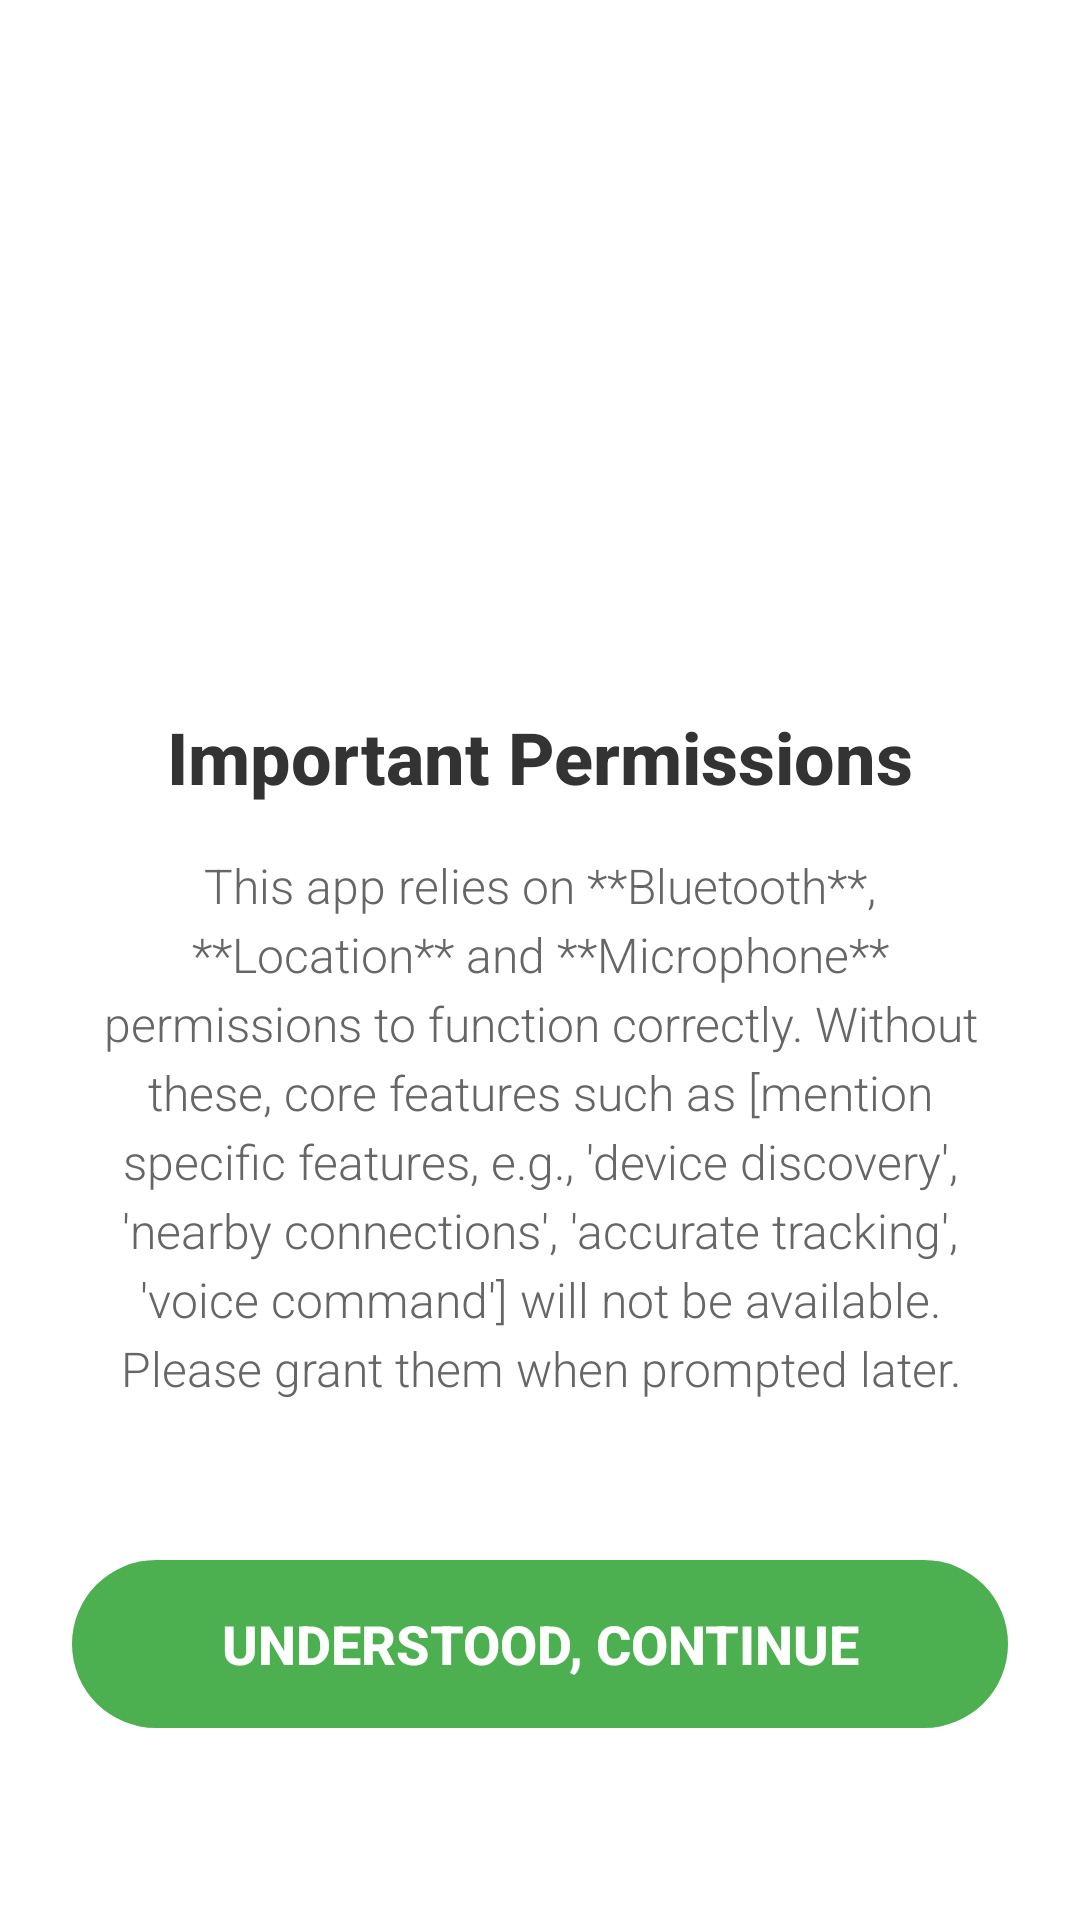

Reconstruct the res/layout file that produces this screen, plus the resources it refers to.
<!-- AndroidManifest.xml: application theme Theme.MyBackgroundApp -->
<!-- res/layout/activity_permission_acknowledgment.xml -->
<?xml version="1.0" encoding="utf-8"?>
<androidx.constraintlayout.widget.ConstraintLayout xmlns:android="http://schemas.android.com/apk/res/android"
    xmlns:app="http://schemas.android.com/apk/res-auto"
    xmlns:tools="http://schemas.android.com/tools"
    android:layout_width="match_parent"
    android:layout_height="match_parent"
    android:background="#FFFFFF"
    android:padding="24dp"
    tools:context=".PermissionAcknowledgementActivity">

    <ImageView
        android:id="@+id/infoIcon"
        android:layout_width="100dp"
        android:layout_height="100dp"
        android:layout_marginTop="80dp"
        android:src="@drawable/ic_logo"
        android:contentDescription="Information Icon"
        app:layout_constraintEnd_toEndOf="parent"
        app:layout_constraintStart_toStartOf="parent"
        app:layout_constraintTop_toTopOf="parent" />

    <TextView
        android:id="@+id/acknowledgementTitle"
        android:layout_width="wrap_content"
        android:layout_height="wrap_content"
        android:layout_marginTop="32dp"
        android:text="Important Permissions"
        android:textColor="#333333"
        android:textSize="24sp"
        android:textStyle="bold"
        android:fontFamily="sans-serif-medium"
        app:layout_constraintEnd_toEndOf="parent"
        app:layout_constraintStart_toStartOf="parent"
        app:layout_constraintTop_toBottomOf="@+id/infoIcon" />

    <TextView
        android:id="@+id/acknowledgementDescription"
        android:layout_width="0dp"
        android:layout_height="wrap_content"
        android:layout_marginTop="16dp"
        android:gravity="center_horizontal"
        android:text="This app relies on **Bluetooth**, **Location** and **Microphone** permissions to function correctly. Without these, core features such as [mention specific features, e.g., 'device discovery', 'nearby connections', 'accurate tracking', 'voice command'] will not be available. Please grant them when prompted later."
        android:textColor="#666666"
        android:textSize="16sp"
        android:lineSpacingExtra="4dp"
        android:fontFamily="sans-serif-light"
        app:layout_constraintEnd_toEndOf="parent"
        app:layout_constraintStart_toStartOf="parent"
        app:layout_constraintTop_toBottomOf="@+id/acknowledgementTitle" />

    <Button
        android:id="@+id/continueButton"
        android:layout_width="match_parent"
        android:layout_height="56dp"
        android:layout_marginBottom="40dp"
        android:background="@drawable/rounded_button_background"
        android:text="Understood, Continue"
        android:textColor="#FFFFFF"
        android:textSize="18sp"
        android:textStyle="bold"
        android:stateListAnimator="@null"
        android:foreground="?android:attr/selectableItemBackground"
        android:clickable="true"
        android:focusable="true"
        app:layout_constraintBottom_toBottomOf="parent"
        app:layout_constraintEnd_toEndOf="parent"
        app:layout_constraintStart_toStartOf="parent" />

</androidx.constraintlayout.widget.ConstraintLayout>
<!-- resources referenced by this layout -->
<resources>
  <!-- drawable rounded_button_background (drawable) -->
  <?xml version="1.0" encoding="utf-8"?>
  <shape xmlns:android="http://schemas.android.com/apk/res/android"
      android:shape="rectangle">
      <corners android:radius="28dp" /> <solid android:color="#4CAF50" /> </shape>
  <style name="Theme.MyBackgroundApp" parent="Theme.MaterialComponents.DayNight.DarkActionBar">
          
          <item name="windowActionBar">false</item>
          <item name="windowNoTitle">true</item>
      </style>
</resources>
